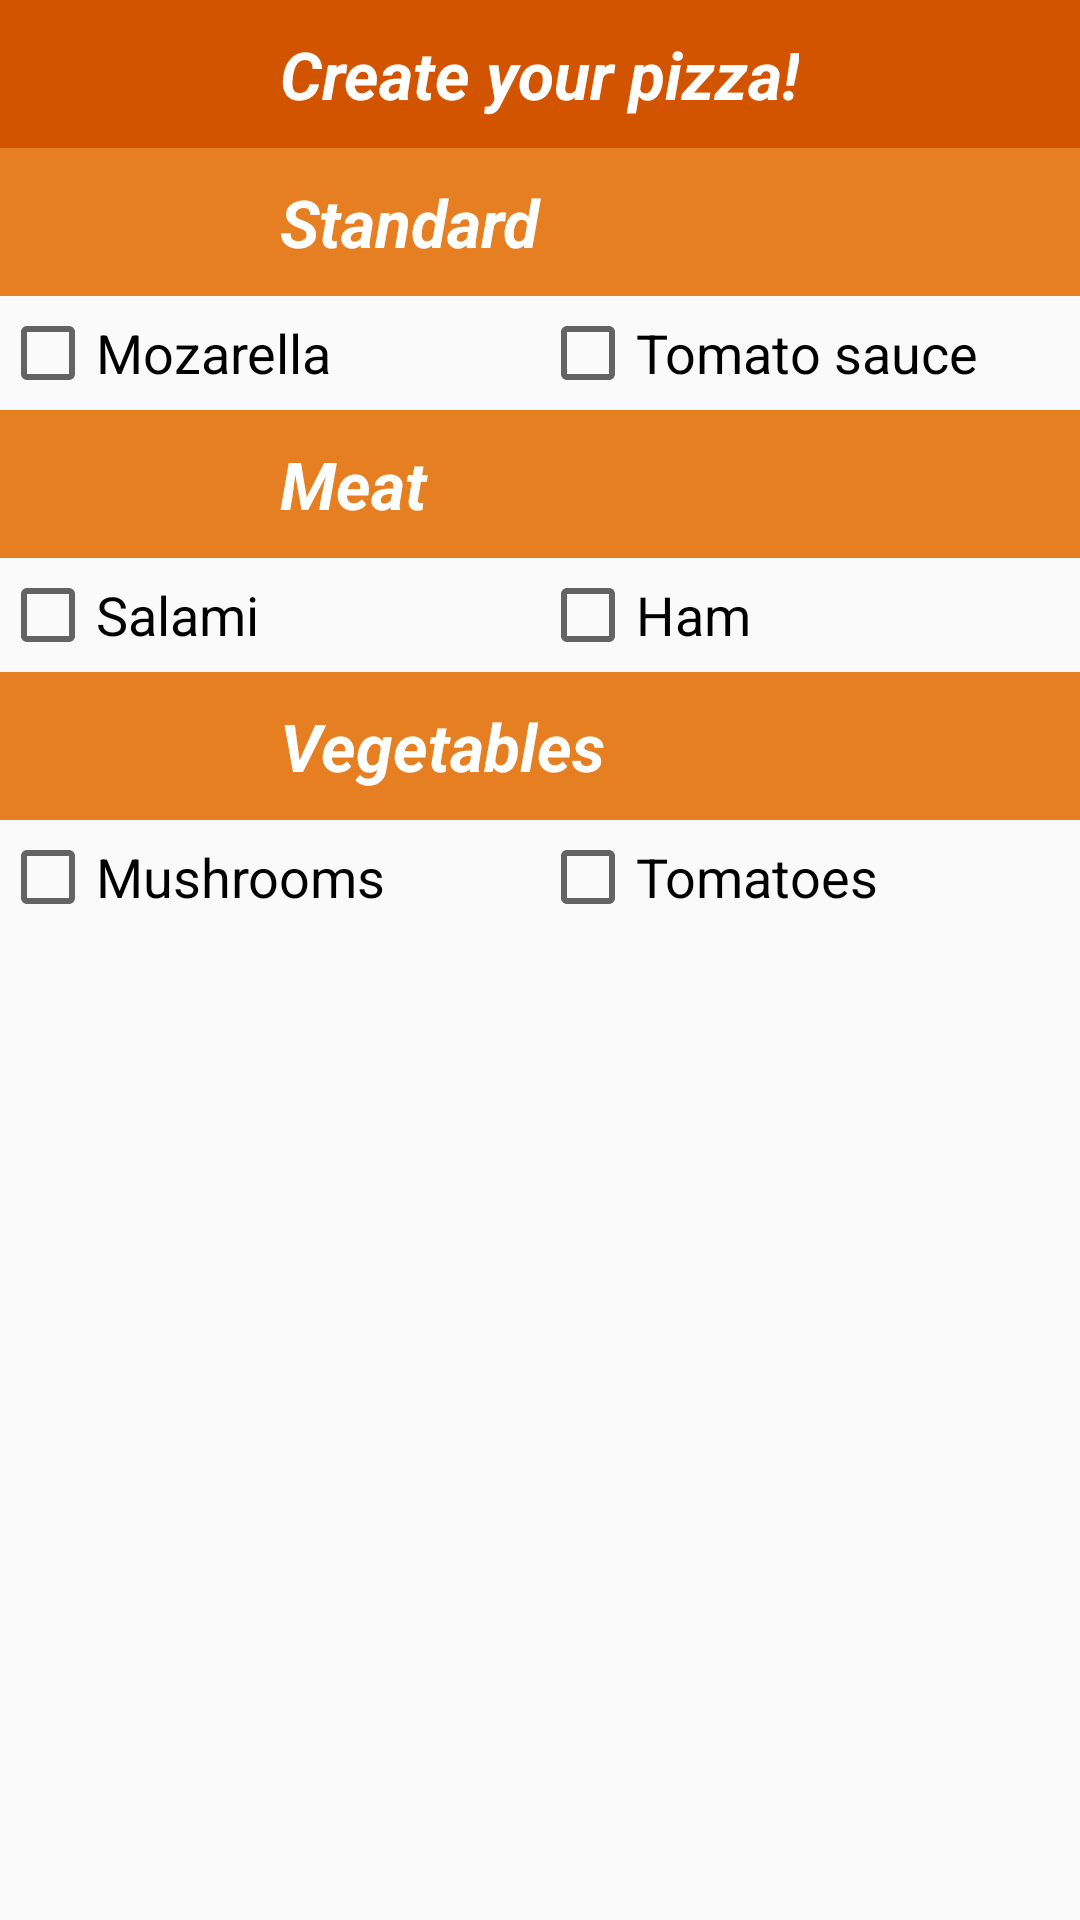

Here is an Android app screen rendered from its layout file. Give the layout XML and the strings, colors and styles it references.
<!-- AndroidManifest.xml: application theme AppTheme -->
<!-- res/layout/create_new_pizza.xml -->
<?xml version="1.0" encoding="utf-8"?>

<TableLayout xmlns:android="http://schemas.android.com/apk/res/android"
    android:layout_width="match_parent"
    android:layout_height="match_parent"
    android:gravity="center|top">

            <TableRow android:layout_height="wrap_content"
                android:layout_width="match_parent"
                android:gravity="center"
                android:background="@color/pumpkin">
                <TextView
                    android:layout_width="wrap_content"
                    android:layout_height="wrap_content"
                    android:textColor="@android:color/white"
                    android:id="@+id/create_pizza1"
                    android:textStyle="bold|italic"
                    android:text="@string/create_pizza_string"
                    android:paddingTop="10dp"
                    android:paddingBottom="10dp"
                    android:textAppearance="?android:attr/textAppearanceLarge"
                    android:textAlignment="center" />
            </TableRow>


            <TableRow android:layout_height="wrap_content"
                android:layout_width="match_parent"
                android:gravity="center"
                android:background="@color/carrot">
                <TextView
                    android:layout_width="wrap_content"
                    android:layout_height="wrap_content"
                    android:textColor="@android:color/white"
                    android:id="@+id/create_standard_label"
                    android:textStyle="bold|italic"
                    android:text="@string/create_STANDARD"
                    android:paddingTop="10dp"
                    android:paddingBottom="10dp"
                    android:textAppearance="?android:attr/textAppearanceLarge"
                    android:textAlignment="center" />
            </TableRow>

                    <TableRow android:layout_height="wrap_content"
                        android:layout_width="match_parent"
                        android:paddingBottom="3dp"
                        android:paddingTop="3dp">

                        <CheckBox android:id="@+id/mozarellaCheckBox"
                            android:text="@string/create_mozarella"
                            android:layout_height="match_parent"
                            android:layout_width="0dp"
                            android:textAppearance="?android:attr/textAppearanceMedium"
                            android:layout_weight="1"/>

                        <CheckBox android:id="@+id/sauceCheckBox"
                            android:text="@string/create_sauce"
                            android:layout_height="match_parent"
                            android:layout_width="0dp"
                            android:textAppearance="?android:attr/textAppearanceMedium"
                            android:layout_weight="1"/>

                    </TableRow>

            <TableRow android:layout_height="wrap_content"
                android:layout_width="match_parent"
                android:gravity="center"
                android:background="@color/carrot">
                <TextView
                    android:layout_width="wrap_content"
                    android:layout_height="wrap_content"
                    android:textColor="@android:color/white"
                    android:id="@+id/create_meat_label"
                    android:textStyle="bold|italic"
                    android:text="@string/create_MEAT"
                    android:paddingTop="10dp"
                    android:paddingBottom="10dp"
                    android:textAppearance="?android:attr/textAppearanceLarge"
                    android:textAlignment="center" />
            </TableRow>

                    <TableRow android:layout_height="wrap_content"
                        android:layout_width="match_parent"
                        android:paddingBottom="3dp"
                        android:paddingTop="3dp">

                        <CheckBox android:id="@+id/salamiCheckBox"
                            android:text="@string/create_salami"
                            android:layout_height="match_parent"
                            android:layout_width="0dp"
                            android:textAppearance="?android:attr/textAppearanceMedium"
                            android:layout_weight="1"/>

                        <CheckBox android:id="@+id/hamCheckBox"
                            android:text="@string/create_ham"
                            android:layout_height="match_parent"
                            android:layout_width="0dp"
                            android:textAppearance="?android:attr/textAppearanceMedium"
                            android:layout_weight="1"/>
                    </TableRow>

            <TableRow android:layout_height="wrap_content"
                android:layout_width="match_parent"
                android:gravity="center"
                android:background="@color/carrot">
                <TextView
                    android:layout_width="wrap_content"
                    android:layout_height="wrap_content"
                    android:textColor="@android:color/white"
                    android:id="@+id/create_vegetable_label"
                    android:textStyle="bold|italic"
                    android:text="@string/create_VEGETABLES"
                    android:paddingTop="10dp"
                    android:paddingBottom="10dp"
                    android:textAppearance="?android:attr/textAppearanceLarge"
                    android:textAlignment="center" />
            </TableRow>

                    <TableRow android:layout_height="wrap_content"
                        android:layout_width="match_parent"
                        android:paddingBottom="3dp"
                        android:paddingTop="3dp">

                        <CheckBox android:id="@+id/mushroomsCheckBox"
                            android:text="@string/create_mushrooms"
                            android:layout_height="match_parent"
                            android:layout_width="0dp"
                            android:textAppearance="?android:attr/textAppearanceMedium"
                            android:layout_weight="1"/>

                        <CheckBox android:id="@+id/tomatoesCheckBox"
                            android:text="@string/create_tomatoes"
                            android:layout_height="match_parent"
                            android:layout_width="0dp"
                            android:textAppearance="?android:attr/textAppearanceMedium"
                            android:layout_weight="1"/>
                    </TableRow>

</TableLayout>
<!-- resources referenced by this layout -->
<resources>
  <color name="carrot">#e67e22</color>
  <color name="pumpkin">#d35400</color>
  <string name="create_MEAT">Meat</string>
  <string name="create_STANDARD">Standard</string>
  <string name="create_VEGETABLES">Vegetables</string>
  <string name="create_ham">Ham</string>
  <string name="create_mozarella">Mozarella</string>
  <string name="create_mushrooms">Mushrooms</string>
  <string name="create_pizza_string">Create your pizza!</string>
  <string name="create_salami">Salami</string>
  <string name="create_sauce">Tomato sauce</string>
  <string name="create_tomatoes">Tomatoes</string>
  <style name="AppTheme" parent="Theme.AppCompat.Light.DarkActionBar">
          
          <item name="colorPrimary">@color/carrot</item>
          <item name="colorPrimaryDark">@color/pumpkin</item>
          <item name="colorAccent">@color/concrete</item>
      </style>
  <color name="concrete">#95a5a6</color>
</resources>
